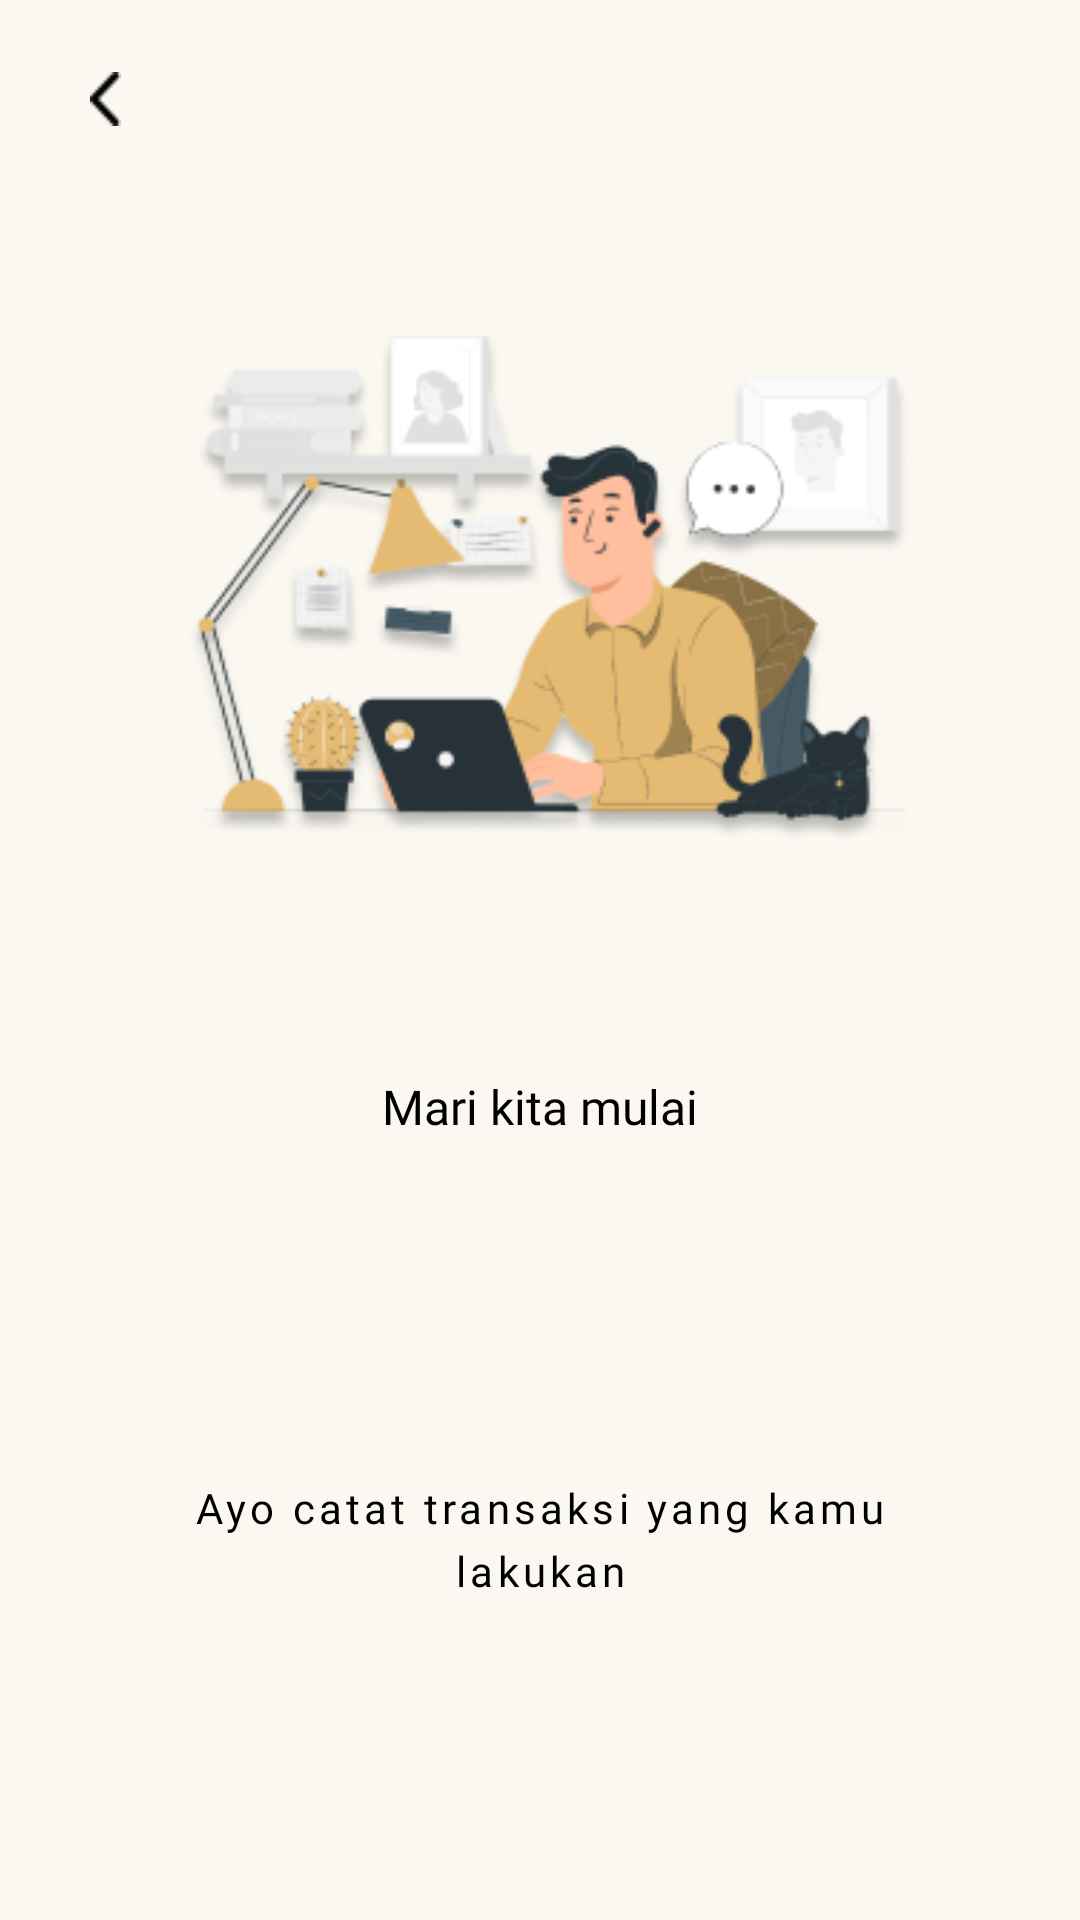

Here is an Android app screen rendered from its layout file. Give the layout XML and the strings, colors and styles it references.
<!-- AndroidManifest.xml: application theme Theme.Catraksi_Project -->
<!-- res/layout/fragment_on_boarding3.xml -->
<?xml version="1.0" encoding="utf-8"?>
<androidx.constraintlayout.widget.ConstraintLayout
    xmlns:android="http://schemas.android.com/apk/res/android"
    xmlns:tools="http://schemas.android.com/tools"
    xmlns:app="http://schemas.android.com/apk/res-auto"
    android:layout_width="match_parent"
    android:layout_height="match_parent"
    tools:context="vPagerFragment.onBoarding.OnBoarding3Fragment">

    <Button
        android:id="@+id/back2"
        android:layout_width="10.31dp"
        android:layout_height="18dp"
        android:background="@drawable/back"
        android:layout_marginTop="24dp"
        android:layout_marginLeft="30dp"
        app:layout_constraintStart_toStartOf="parent"
        app:layout_constraintTop_toTopOf="parent">

    </Button>

    <ImageView
        android:id="@+id/gambar_OnBoarding3"
        android:layout_width="300dp"
        android:layout_height="169dp"
        android:src="@drawable/on_boarding_tiga"
        android:layout_marginTop="112dp"
        app:layout_constraintEnd_toEndOf="parent"
        app:layout_constraintStart_toStartOf="parent"
        app:layout_constraintTop_toTopOf="parent">
    </ImageView>

    <TextView
        android:id="@+id/txt_mulai"
        android:layout_width="125dp"
        android:layout_height="25dp"
        android:text="Mari kita mulai"
        android:textAlignment="center"
        android:textColor="@color/black"
        android:fontFamily="@font/poppins"
        android:textSize="16sp"
        android:layout_marginTop="77dp"
        app:layout_constraintEnd_toEndOf="parent"
        app:layout_constraintStart_toStartOf="parent"
        app:layout_constraintTop_toBottomOf="@id/gambar_OnBoarding3">
    </TextView>

    <TextView
        android:id="@+id/txt_deskripsi3"
        android:layout_width="240dp"
        android:layout_height="43dp"
        android:text="@string/deskripsi_mari_kita_mulai"
        android:textAlignment="center"
        android:textColor="@color/black"
        android:fontFamily="@font/poppins"
        android:textSize="14sp"
        android:layout_marginTop="110dp"
        android:lineHeight="21sp"
        android:letterSpacing="0.1"
        app:layout_constraintStart_toStartOf="parent"
        app:layout_constraintEnd_toEndOf="parent"
        app:layout_constraintTop_toBottomOf="@+id/txt_mulai">
    </TextView>

    <Button
        android:id="@+id/mulai"
        android:layout_width="186dp"
        android:layout_height="44dp"
        android:text="Mulai"
        android:textSize="16sp"
        android:fontFamily="@font/poppins"
        android:textAllCaps="false"
        android:textAlignment="center"
        android:background="@drawable/on_boarding_button"
        android:textColor="@color/PUTIH"
        android:elevation="4dp"
        android:layout_marginTop="169dp"
        app:layout_constraintStart_toStartOf="parent"
        app:layout_constraintEnd_toEndOf="parent"
        app:layout_constraintTop_toBottomOf="@id/txt_deskripsi3">
    </Button>


</androidx.constraintlayout.widget.ConstraintLayout>
<!-- resources referenced by this layout -->
<resources>
  <color name="PUTIH">#FAF8F1</color>
  <color name="black">#FF000000</color>
  <!-- drawable back: png bitmap (drawable, 177 bytes) -->
  <!-- drawable on_boarding_button (drawable) -->
  <?xml version="1.0" encoding="utf-8"?>
  <selector xmlns:android="http://schemas.android.com/apk/res/android">
      <item>
          <shape
              android:shape="rectangle">
              <solid android:color="#E5BA73" />
              <corners android:radius="8dp" />
          </shape>
      </item>
  </selector>
  <!-- drawable on_boarding_tiga: png bitmap (drawable, 38326 bytes) -->
  <string name="deskripsi_mari_kita_mulai">Ayo catat transaksi yang kamu lakukan</string>
  <style name="Theme.Catraksi_Project" parent="Theme.AppCompat.DayNight.NoActionBar">
          
          <item name="colorPrimary">@color/purple_500</item>
          <item name="colorPrimaryVariant">@color/ORANGE</item>
          <item name="colorOnPrimary">@color/white</item>
          
          <item name="colorSecondary">@color/teal_200</item>
          <item name="colorSecondaryVariant">@color/teal_700</item>
          <item name="colorOnSecondary">@color/black</item>
          
          <item name="android:statusBarColor">?attr/colorPrimaryVariant</item>
          
          
          <item name="android:windowBackground">@color/PUTIH</item>
      </style>
  <color name="purple_500">#FF6200EE</color>
  <color name="ORANGE">#E5BA73</color>
  <color name="white">#FFFFFFFF</color>
  <color name="teal_200">#FF03DAC5</color>
  <color name="teal_700">#FF018786</color>
</resources>
